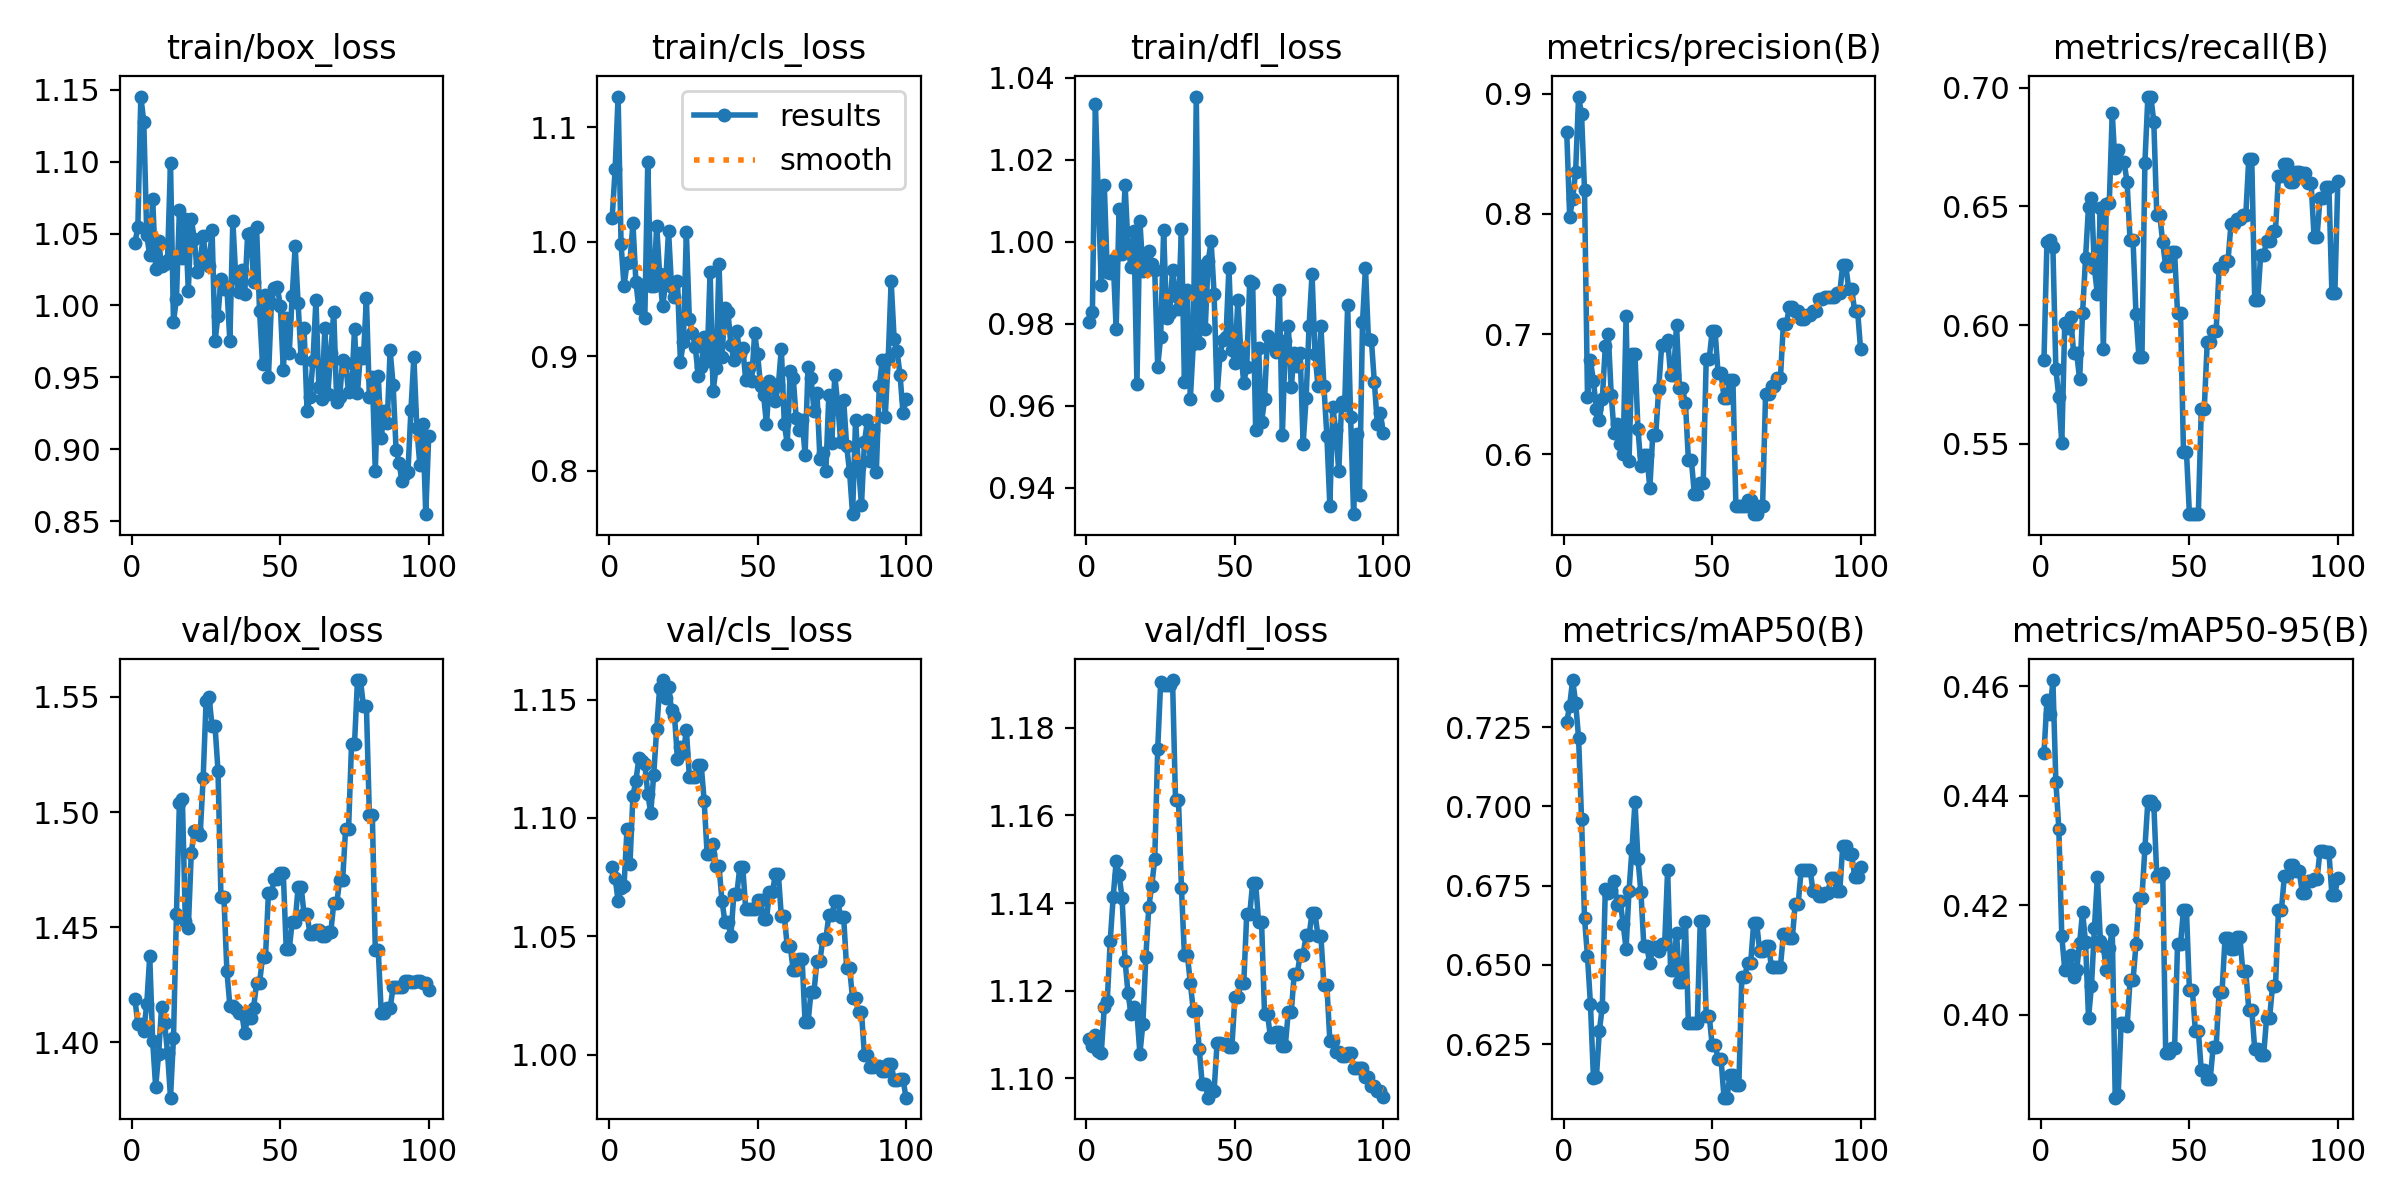

Values plotted in this chart, from the file beside it:
epoch, train/box_loss, train/cls_loss, train/dfl_loss, metrics/precision(B), metrics/recall(B), metrics/mAP50(B), metrics/mAP50-95(B), val/box_loss, val/cls_loss, val/dfl_loss, lr/pg0, lr/pg1, lr/pg2
1, 1.043, 1.021, 0.9805, 0.8685, 0.5855, 0.7265, 0.4477, 1.419, 1.079, 1.109, 6.25e-06, 6.25e-06, 6.25e-06
2, 1.054, 1.063, 0.9829, 0.7978, 0.6351, 0.7318, 0.4575, 1.408, 1.075, 1.107, 1.8564e-05, 1.8564e-05, 1.8564e-05
3, 1.145, 1.127, 1.034, 0.8124, 0.6358, 0.7399, 0.4549, 1.408, 1.065, 1.11, 3.0631e-05, 3.0631e-05, 3.0631e-05
4, 1.128, 0.9982, 1.011, 0.8352, 0.6327, 0.7328, 0.4611, 1.405, 1.071, 1.106, 4.2451e-05, 4.2451e-05, 4.2451e-05
5, 1.049, 0.9614, 0.9895, 0.8977, 0.5815, 0.7216, 0.4426, 1.417, 1.071, 1.106, 5.4022e-05, 5.4022e-05, 5.4022e-05
6, 1.035, 0.9812, 1.014, 0.883, 0.5696, 0.6959, 0.434, 1.437, 1.095, 1.116, 6.5347e-05, 6.5347e-05, 6.5347e-05
7, 1.074, 0.9827, 0.9927, 0.8198, 0.5503, 0.6647, 0.4144, 1.4, 1.081, 1.118, 7.6424e-05, 7.6424e-05, 7.6424e-05
8, 1.026, 1.016, 0.9925, 0.648, 0.6008, 0.6526, 0.4082, 1.381, 1.109, 1.131, 8.7253e-05, 8.7253e-05, 8.7253e-05
9, 1.045, 0.9648, 0.9955, 0.6783, 0.5986, 0.6376, 0.4105, 1.395, 1.116, 1.141, 9.7835e-05, 9.7835e-05, 9.7835e-05
10, 1.027, 0.9421, 0.9787, 0.661, 0.6033, 0.6145, 0.411, 1.415, 1.125, 1.149, 0.0001082, 0.0001082, 0.0001082
11, 1.029, 0.9625, 1.008, 0.6377, 0.588, 0.6146, 0.4069, 1.409, 1.124, 1.146, 0.0001183, 0.0001183, 0.0001183
12, 1.032, 0.9337, 0.997, 0.6287, 0.5883, 0.6292, 0.4082, 1.395, 1.123, 1.141, 0.0001281, 0.0001281, 0.0001281
13, 1.099, 1.07, 1.014, 0.646, 0.5773, 0.6369, 0.413, 1.376, 1.11, 1.127, 0.0001377, 0.0001377, 0.0001377
14, 0.9886, 0.9615, 0.9991, 0.6898, 0.605, 0.6738, 0.4188, 1.402, 1.102, 1.119, 0.000147, 0.000147, 0.000147
15, 1.005, 0.9618, 0.9938, 0.7, 0.6282, 0.6726, 0.4133, 1.456, 1.118, 1.115, 0.0001561, 0.0001561, 0.0001561
16, 1.066, 1.014, 1.003, 0.6496, 0.6499, 0.6737, 0.3995, 1.504, 1.138, 1.116, 0.000165, 0.000165, 0.000165
17, 1.033, 0.9717, 0.9652, 0.6175, 0.6536, 0.6764, 0.4053, 1.506, 1.155, 1.115, 0.0001736, 0.0001736, 0.0001736
18, 1.06, 0.9436, 1.005, 0.6255, 0.6238, 0.6689, 0.4159, 1.453, 1.158, 1.106, 0.0001819, 0.0001819, 0.0001819
19, 1.01, 0.9639, 0.9929, 0.609, 0.6129, 0.6702, 0.4252, 1.45, 1.151, 1.112, 0.00019, 0.00019, 0.00019
20, 1.06, 1.01, 0.9971, 0.6002, 0.6492, 0.663, 0.4135, 1.482, 1.155, 1.128, 0.0001979, 0.0001979, 0.0001979
21, 1.046, 0.9607, 0.9977, 0.715, 0.5901, 0.6551, 0.4125, 1.492, 1.146, 1.139, 0.0002055, 0.0002055, 0.0002055
22, 1.024, 0.9517, 0.9947, 0.5945, 0.6511, 0.6734, 0.4082, 1.492, 1.143, 1.144, 0.0002129, 0.0002129, 0.0002129
23, 1.03, 0.9659, 0.993, 0.6838, 0.6513, 0.6866, 0.4122, 1.49, 1.125, 1.15, 0.00022, 0.00022, 0.00022
24, 1.048, 0.8952, 0.9696, 0.6836, 0.6895, 0.7014, 0.4154, 1.515, 1.13, 1.175, 0.0002269, 0.0002269, 0.0002269
25, 1.031, 0.9127, 0.9768, 0.6211, 0.6661, 0.6835, 0.3849, 1.548, 1.127, 1.19, 0.0002335, 0.0002335, 0.0002335
26, 1.028, 1.009, 1.003, 0.5906, 0.6738, 0.673, 0.3854, 1.55, 1.137, 1.19, 0.0002399, 0.0002399, 0.0002399
27, 1.053, 0.9325, 0.9815, 0.5994, 0.6684, 0.6558, 0.3985, 1.537, 1.117, 1.19, 0.000246, 0.000246, 0.000246
28, 0.9751, 0.9203, 0.9825, 0.5994, 0.6684, 0.6558, 0.3985, 1.537, 1.117, 1.19, 0.0002519, 0.0002519, 0.0002519
29, 0.9929, 0.9085, 0.993, 0.572, 0.6602, 0.6505, 0.3979, 1.518, 1.117, 1.191, 0.0002575, 0.0002575, 0.0002575
30, 1.018, 0.8829, 0.9869, 0.6164, 0.6357, 0.6556, 0.4064, 1.463, 1.122, 1.164, 0.0002629, 0.0002629, 0.0002629
31, 1.011, 0.8904, 0.9837, 0.6164, 0.6357, 0.6556, 0.4064, 1.463, 1.122, 1.164, 0.000268, 0.000268, 0.000268
32, 1.013, 0.9167, 1.003, 0.6547, 0.6046, 0.6543, 0.4128, 1.431, 1.107, 1.143, 0.0002729, 0.0002729, 0.0002729
33, 0.9753, 0.8956, 0.9658, 0.6909, 0.5864, 0.6565, 0.4214, 1.416, 1.085, 1.128, 0.0002775, 0.0002775, 0.0002775
34, 1.059, 0.974, 0.9882, 0.6909, 0.5864, 0.6565, 0.4214, 1.416, 1.085, 1.128, 0.0002819, 0.0002819, 0.0002819
35, 1.019, 0.8696, 0.9617, 0.6955, 0.6682, 0.6799, 0.4304, 1.414, 1.089, 1.122, 0.0002861, 0.0002861, 0.0002861
36, 1.009, 0.8897, 0.9751, 0.6659, 0.6962, 0.6485, 0.439, 1.413, 1.079, 1.115, 0.00029, 0.00029, 0.00029
37, 1.025, 0.9806, 1.035, 0.6659, 0.6962, 0.6485, 0.439, 1.413, 1.079, 1.115, 0.0002936, 0.0002936, 0.0002936
38, 1.008, 0.8996, 0.9752, 0.7077, 0.6855, 0.6602, 0.4384, 1.404, 1.065, 1.107, 0.000297, 0.000297, 0.000297
39, 1.05, 0.942, 0.9941, 0.6549, 0.6464, 0.6446, 0.4254, 1.411, 1.056, 1.099, 0.0003002, 0.0003002, 0.0003002
40, 1.051, 0.9389, 0.9787, 0.6549, 0.6464, 0.6446, 0.4254, 1.411, 1.056, 1.099, 0.0003031, 0.0003031, 0.0003031
41, 1.017, 0.9103, 0.9952, 0.6429, 0.635, 0.6637, 0.426, 1.415, 1.05, 1.096, 0.0003058, 0.0003058, 0.0003058
42, 1.054, 0.8969, 1, 0.5953, 0.6247, 0.6316, 0.3931, 1.426, 1.068, 1.097, 0.0003082, 0.0003082, 0.0003082
43, 0.9962, 0.9223, 0.9873, 0.5953, 0.6247, 0.6316, 0.3931, 1.426, 1.068, 1.097, 0.0003104, 0.0003104, 0.0003104
44, 0.9595, 0.9018, 0.9626, 0.5674, 0.6307, 0.6316, 0.3939, 1.437, 1.079, 1.108, 0.0003123, 0.0003123, 0.0003123
45, 1.008, 0.9074, 0.9725, 0.5674, 0.6307, 0.6316, 0.3939, 1.437, 1.079, 1.108, 0.000314, 0.000314, 0.000314
46, 0.95, 0.8792, 0.976, 0.5764, 0.6051, 0.6639, 0.4129, 1.465, 1.062, 1.108, 0.0003154, 0.0003154, 0.0003154
47, 1.002, 0.8901, 0.9768, 0.5764, 0.6051, 0.6639, 0.4129, 1.465, 1.062, 1.108, 0.0003166, 0.0003166, 0.0003166
48, 1.012, 0.8784, 0.9937, 0.6791, 0.5467, 0.634, 0.4192, 1.471, 1.061, 1.107, 0.0003175, 0.0003175, 0.0003175
49, 1.013, 0.9201, 0.9736, 0.6791, 0.5467, 0.634, 0.4192, 1.471, 1.061, 1.107, 0.0003182, 0.0003182, 0.0003182
50, 1, 0.9018, 0.9704, 0.7024, 0.5204, 0.6248, 0.4045, 1.473, 1.065, 1.119, 0.0003186, 0.0003186, 0.0003186
51, 0.9554, 0.8745, 0.9858, 0.7024, 0.5204, 0.6248, 0.4045, 1.473, 1.065, 1.119, 0.0003156, 0.0003156, 0.0003156
52, 0.9916, 0.8665, 0.9734, 0.6674, 0.5204, 0.6203, 0.3971, 1.44, 1.057, 1.122, 0.0003094, 0.0003094, 0.0003094
53, 0.967, 0.8408, 0.9655, 0.6674, 0.5204, 0.6203, 0.3971, 1.44, 1.057, 1.122, 0.0003033, 0.0003033, 0.0003033
54, 1.007, 0.8788, 0.9695, 0.6473, 0.5647, 0.6081, 0.3899, 1.452, 1.069, 1.137, 0.0002971, 0.0002971, 0.0002971
55, 1.041, 0.8755, 0.9903, 0.6473, 0.5647, 0.6081, 0.3899, 1.452, 1.069, 1.137, 0.0002909, 0.0002909, 0.0002909
56, 1.001, 0.8608, 0.99, 0.6616, 0.5929, 0.6152, 0.3883, 1.468, 1.076, 1.145, 0.0002847, 0.0002847, 0.0002847
57, 0.9634, 0.8751, 0.9541, 0.6616, 0.5929, 0.6152, 0.3883, 1.468, 1.076, 1.145, 0.0002785, 0.0002785, 0.0002785
58, 0.9841, 0.9068, 0.9742, 0.5572, 0.5975, 0.6121, 0.3941, 1.456, 1.058, 1.136, 0.0002723, 0.0002723, 0.0002723
59, 0.927, 0.8407, 0.956, 0.5572, 0.5975, 0.6121, 0.3941, 1.456, 1.058, 1.136, 0.0002661, 0.0002661, 0.0002661
60, 0.9363, 0.8237, 0.9615, 0.557, 0.6239, 0.6463, 0.4043, 1.447, 1.046, 1.115, 0.0002599, 0.0002599, 0.0002599
... 40 more rows
